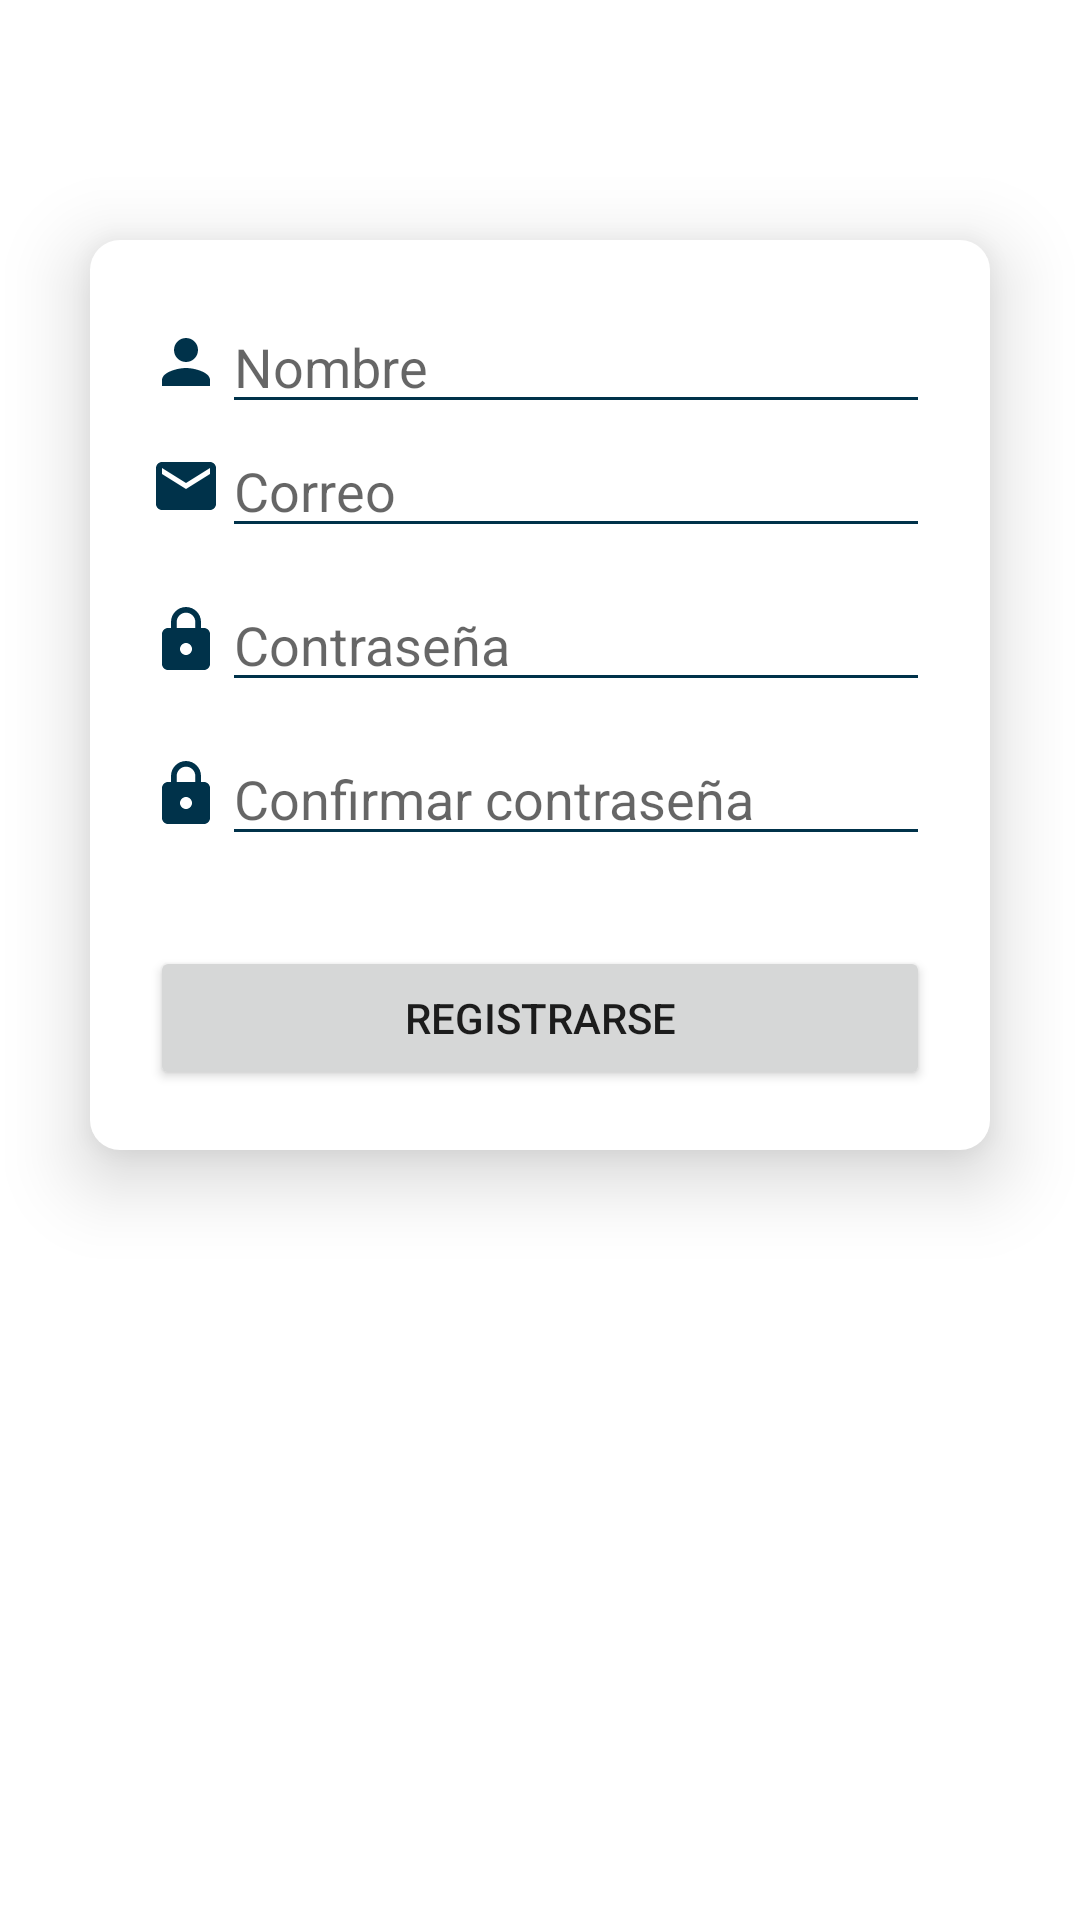

Here is an Android app screen rendered from its layout file. Give the layout XML and the strings, colors and styles it references.
<!-- AndroidManifest.xml: application theme Theme.GestorStock -->
<!-- res/layout/activity_sign_up.xml -->
<?xml version="1.0" encoding="utf-8"?>
<androidx.constraintlayout.widget.ConstraintLayout xmlns:android="http://schemas.android.com/apk/res/android"
    xmlns:app="http://schemas.android.com/apk/res-auto"
    xmlns:tools="http://schemas.android.com/tools"
    android:layout_width="match_parent"
    android:layout_height="match_parent"
    tools:context=".activities.SignUpActivity">


    <LinearLayout
        android:layout_width="match_parent"
        android:layout_height="wrap_content"
        android:layout_marginTop="80dp"
        android:layout_marginHorizontal="30dp"
        android:padding="20dp"
        android:elevation="15dp"
        android:background="@drawable/card_background"
        android:orientation="vertical"
        app:layout_constraintEnd_toEndOf="parent"
        app:layout_constraintHorizontal_bias="0.0"
        app:layout_constraintStart_toStartOf="parent"
        app:layout_constraintTop_toTopOf="parent">


        <LinearLayout
            android:layout_width="match_parent"
            android:layout_height="wrap_content"
            android:gravity="center"
            android:orientation="horizontal"
            app:layout_constraintEnd_toEndOf="parent"
            app:layout_constraintStart_toStartOf="parent"
            app:layout_constraintTop_toTopOf="parent">

            <ImageView
                android:layout_width="wrap_content"
                android:layout_height="40dp"
                android:src="@drawable/icon_user" />

            <EditText
                android:id="@+id/editTextName"
                android:layout_width="0dp"
                android:layout_height="wrap_content"
                android:layout_weight="1"
                android:backgroundTint="@color/blue"
                android:ems="10"
                android:hint="@string/sign_up_name_field"
                android:inputType="text"
                android:textColor="@color/blue" />

        </LinearLayout>

        <LinearLayout
            android:layout_width="match_parent"
            android:layout_height="wrap_content"
            android:gravity="center"
            android:orientation="horizontal"
            app:layout_constraintEnd_toEndOf="parent"
            app:layout_constraintStart_toStartOf="parent"
            app:layout_constraintTop_toTopOf="parent">

            <ImageView
                android:layout_width="wrap_content"
                android:layout_height="40dp"
                android:src="@drawable/icon_email" />

            <EditText
                android:id="@+id/editTextEmail"
                android:layout_width="0dp"
                android:layout_height="wrap_content"
                android:layout_weight="1"
                android:backgroundTint="@color/blue"
                android:ems="10"
                android:hint="@string/sign_up_email_field"
                android:inputType="textEmailAddress"
                android:textColor="@color/blue" />

        </LinearLayout>

        <LinearLayout
            android:layout_width="match_parent"
            android:layout_height="wrap_content"
            android:gravity="center"
            android:orientation="horizontal"
            app:layout_constraintEnd_toEndOf="parent"
            app:layout_constraintStart_toStartOf="parent"
            app:layout_constraintTop_toTopOf="parent"
            android:layout_marginTop="10dp">

            <ImageView
                android:layout_width="wrap_content"
                android:layout_height="40dp"
                android:src="@drawable/icon_password" />

            <EditText
                android:id="@+id/editTextPassword"
                android:layout_width="0dp"
                android:layout_height="wrap_content"
                android:layout_weight="1"
                android:ems="10"
                android:hint="@string/sign_up_password_field"
                android:inputType="textPassword"
                android:textColor="@color/blue"
                android:backgroundTint="@color/blue"/>

        </LinearLayout>

        <LinearLayout
            android:layout_width="match_parent"
            android:layout_height="wrap_content"
            android:gravity="center"
            android:orientation="horizontal"
            app:layout_constraintEnd_toEndOf="parent"
            app:layout_constraintStart_toStartOf="parent"
            app:layout_constraintTop_toTopOf="parent"
            android:layout_marginTop="10dp">

            <ImageView
                android:layout_width="wrap_content"
                android:layout_height="40dp"
                android:src="@drawable/icon_password" />

            <EditText
                android:id="@+id/editTextConfirmPassword"
                android:layout_width="0dp"
                android:layout_height="wrap_content"
                android:layout_weight="1"
                android:ems="10"
                android:hint="@string/sign_up_confirm_password_field"
                android:inputType="textPassword"
                android:textColor="@color/blue"
                android:backgroundTint="@color/blue"/>

        </LinearLayout>

        <Button
            android:id="@+id/sign_up_button"
            android:layout_width="match_parent"
            android:layout_height="wrap_content"
            android:layout_marginTop="30dp"
            android:text="@string/sign_up_button"/>
    </LinearLayout>


</androidx.constraintlayout.widget.ConstraintLayout>
<!-- resources referenced by this layout -->
<resources>
  <color name="blue">#00324A</color>
  <!-- drawable card_background (drawable) -->
  <?xml version="1.0" encoding="utf-8"?>
  <shape xmlns:android="http://schemas.android.com/apk/res/android"
      android:shape="rectangle">
      <corners android:radius="10dp"/>
      <solid android:color="@color/white"/>
      <padding android:top="20dp" android:right="20dp" android:left="20dp" android:bottom="20dp"/>
  </shape>
  <!-- drawable icon_email (drawable) -->
  <vector android:height="24dp" android:tint="#00324A"
      android:viewportHeight="24" android:viewportWidth="24"
      android:width="24dp" xmlns:android="http://schemas.android.com/apk/res/android">
      <path android:fillColor="@android:color/white" android:pathData="M20,4L4,4c-1.1,0 -1.99,0.9 -1.99,2L2,18c0,1.1 0.9,2 2,2h16c1.1,0 2,-0.9 2,-2L22,6c0,-1.1 -0.9,-2 -2,-2zM20,8l-8,5 -8,-5L4,6l8,5 8,-5v2z"/>
  </vector>
  <!-- drawable icon_password (drawable) -->
  <vector android:height="24dp" android:tint="#00324A"
      android:viewportHeight="24" android:viewportWidth="24"
      android:width="24dp" xmlns:android="http://schemas.android.com/apk/res/android">
      <path android:fillColor="@android:color/white" android:pathData="M18,8h-1L17,6c0,-2.76 -2.24,-5 -5,-5S7,3.24 7,6v2L6,8c-1.1,0 -2,0.9 -2,2v10c0,1.1 0.9,2 2,2h12c1.1,0 2,-0.9 2,-2L20,10c0,-1.1 -0.9,-2 -2,-2zM12,17c-1.1,0 -2,-0.9 -2,-2s0.9,-2 2,-2 2,0.9 2,2 -0.9,2 -2,2zM15.1,8L8.9,8L8.9,6c0,-1.71 1.39,-3.1 3.1,-3.1 1.71,0 3.1,1.39 3.1,3.1v2z"/>
  </vector>
  <!-- drawable icon_user (drawable) -->
  <vector android:height="24dp" android:tint="#00324A"
      android:viewportHeight="24" android:viewportWidth="24"
      android:width="24dp" xmlns:android="http://schemas.android.com/apk/res/android">
      <path android:fillColor="@android:color/white" android:pathData="M12,12c2.21,0 4,-1.79 4,-4s-1.79,-4 -4,-4 -4,1.79 -4,4 1.79,4 4,4zM12,14c-2.67,0 -8,1.34 -8,4v2h16v-2c0,-2.66 -5.33,-4 -8,-4z"/>
  </vector>
  <string name="sign_up_button">Registrarse</string>
  <string name="sign_up_confirm_password_field">Confirmar contraseña</string>
  <string name="sign_up_email_field">Correo</string>
  <string name="sign_up_name_field">Nombre</string>
  <string name="sign_up_password_field">Contraseña</string>
  <style name="Theme.GestorStock" parent="Theme.MaterialComponents.DayNight.DarkActionBar">
          
          <item name="colorPrimary">@color/blue</item>
          <item name="colorPrimaryVariant">@color/blue_dark</item>
          <item name="colorOnPrimary">@color/white</item>
          
          <item name="android:statusBarColor">?attr/colorPrimaryVariant</item>
          
      </style>
  <color name="white">#FFFFFFFF</color>
  <color name="blue_dark">#002232</color>
</resources>
